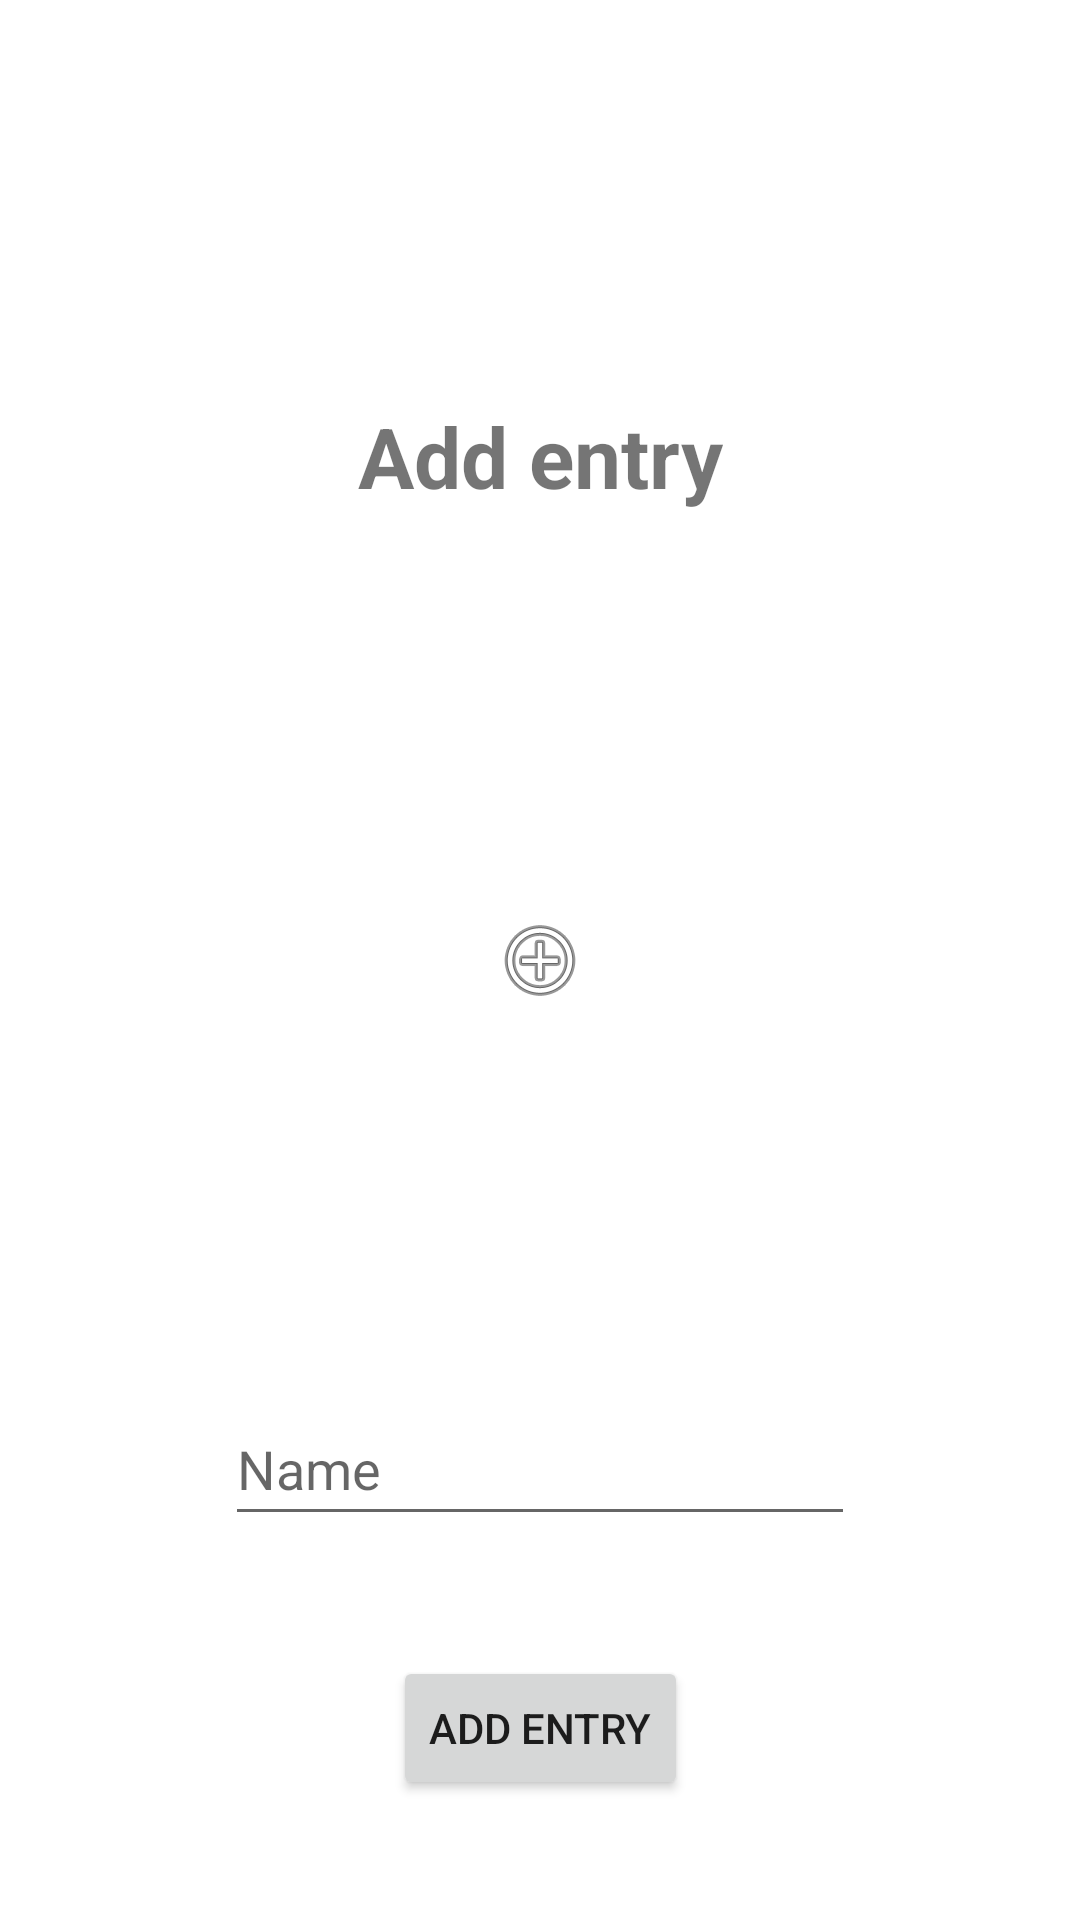

Android layout source for this screen:
<!-- AndroidManifest.xml: application theme Theme.NameQuizApp -->
<!-- res/layout/activity_add_entry.xml -->
<?xml version="1.0" encoding="utf-8"?>
<androidx.constraintlayout.widget.ConstraintLayout xmlns:android="http://schemas.android.com/apk/res/android"
    xmlns:app="http://schemas.android.com/apk/res-auto"
    xmlns:tools="http://schemas.android.com/tools"
    android:layout_width="match_parent"
    android:layout_height="match_parent"
    tools:context=".AddEntryActivity">

    <Button
        android:id="@+id/btnSubmit"
        android:layout_width="wrap_content"
        android:layout_height="wrap_content"
        android:text="@string/btn_edit_database_title"
        app:layout_constraintBottom_toBottomOf="parent"
        app:layout_constraintEnd_toEndOf="parent"
        app:layout_constraintStart_toStartOf="parent"
        app:layout_constraintTop_toBottomOf="@+id/inputTextName" />

    <ImageView
        android:id="@+id/ivNewImage"
        android:layout_width="wrap_content"
        android:layout_height="wrap_content"
        android:adjustViewBounds="true"
        android:scaleType="fitCenter"
        android:maxHeight="150dp"
        app:layout_constraintBottom_toBottomOf="parent"
        app:layout_constraintEnd_toEndOf="parent"
        app:layout_constraintStart_toStartOf="parent"
        app:layout_constraintTop_toTopOf="parent"
        app:srcCompat="@android:drawable/ic_menu_add" />

    <EditText
        android:id="@+id/inputTextName"
        android:layout_width="wrap_content"
        android:layout_height="wrap_content"
        android:ems="10"
        android:hint="@string/add_entry_hint"
        android:inputType="textPersonName"
        android:minHeight="48dp"
        app:layout_constraintBottom_toBottomOf="parent"
        app:layout_constraintEnd_toEndOf="parent"
        app:layout_constraintStart_toStartOf="parent"
        app:layout_constraintTop_toBottomOf="@+id/ivNewImage" />

    <TextView
        android:id="@+id/tvTitleAddEntry"
        android:layout_width="wrap_content"
        android:layout_height="wrap_content"
        android:textStyle="bold"
        android:textSize="@dimen/title_size"
        android:text="@string/btn_edit_database_title"
        app:layout_constraintBottom_toTopOf="@+id/ivNewImage"
        app:layout_constraintEnd_toEndOf="parent"
        app:layout_constraintStart_toStartOf="parent"
        app:layout_constraintTop_toTopOf="parent" />

</androidx.constraintlayout.widget.ConstraintLayout>
<!-- resources referenced by this layout -->
<resources>
  <dimen name="title_size">28sp</dimen>
  <string name="add_entry_hint">Name</string>
  <string name="btn_edit_database_title">Add entry</string>
  <style name="Theme.NameQuizApp" parent="Theme.MaterialComponents.DayNight.DarkActionBar">
          
          <item name="colorPrimary">@color/blue</item>
          <item name="colorPrimaryVariant">@color/blue</item>
          <item name="colorOnPrimary">@color/white</item>
          
          <item name="colorSecondary">@color/teal_200</item>
          <item name="colorSecondaryVariant">@color/teal_700</item>
          <item name="colorOnSecondary">@color/black</item>
          
          <item name="android:statusBarColor" tools:targetApi="l">?attr/colorPrimaryVariant</item>
          
      </style>
  <!-- not gathered from this repository: default colours our renderer supplied (Android Studio template values) -->
  <color name="teal_200">#FF03DAC5</color>
  <color name="teal_700">#FF018786</color>
  <color name="black">#FF000000</color>
  <color name="white">#FFFFFFFF</color>
</resources>
